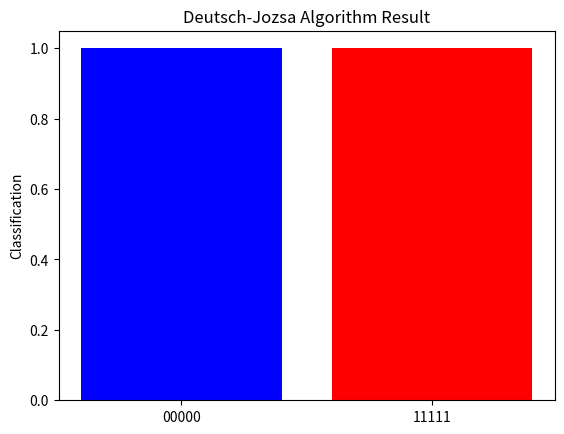

Recreate this plot in Python.
import numpy as np
import matplotlib.pyplot as plt

# Define the state |0^n>
def zero_state(n):
    state = np.zeros((2**n, 1))
    state[0, 0] = 1
    return state

# Define the Hadamard gate
def hadamard_gate(n):
    H = np.array([[1, 1], [1, -1]]) / np.sqrt(2)
    result = H
    for _ in range(n - 1):
        result = np.kron(result, H)
    return result

# Define the Oracle for the Deutsch-Jozsa algorithm
def deutsch_jozsa_oracle(n, balanced=True):
    oracle_matrix = np.eye(2**(n+1))  # Initialize the identity matrix
    if balanced:
        # Balanced function: f(x) = x1 XOR x2 XOR ... XOR xn
        for i in range(2**n):
            x = bin(i)[2:].zfill(n)  # Binary representation of i
            f_x = sum(int(bit) for bit in x) % 2  # Compute XOR
            if f_x == 1:
                # Swap |y>
                oracle_matrix[i * 2, i * 2 + 1] = 1
                oracle_matrix[i * 2 + 1, i * 2] = 1
                oracle_matrix[i * 2, i * 2] = 0
                oracle_matrix[i * 2 + 1, i * 2 + 1] = 0
    else:
        # Constant function: f(x) is always 0 or always 1
        f_x = np.random.choice([0, 1])  # Randomly choose constant f(x) as 0 or 1
        if f_x == 1:
            for i in range(2**n):
                oracle_matrix[i * 2, i * 2 + 1] = 1
                oracle_matrix[i * 2 + 1, i * 2] = 1
                oracle_matrix[i * 2, i * 2] = 0
                oracle_matrix[i * 2 + 1, i * 2 + 1] = 0
    return oracle_matrix

# Visualize results
def result_visualizer(result):
    if result == "Balanced":
        plt.bar(["00000"], [1], color="blue")
    else:
        plt.bar(["11111"], [1], color="red")
    plt.title("Deutsch-Jozsa Algorithm Result")
    plt.ylabel("Classification")
    plt.show()

# Simulate the Deutsch-Jozsa algorithm
def deutsch_jozsa_algorithm(n, balanced=True):
    # Initial input state |0^n>|1>
    psi = np.kron(zero_state(n), np.array([[0], [1]]))  # |0^n>|1>

    # Apply Hadamard on all qubits
    H_n = hadamard_gate(n)
    H_n1 = np.kron(H_n, hadamard_gate(1))
    psi = H_n1 @ psi

    # Apply Oracle
    Uf = deutsch_jozsa_oracle(n, balanced)
    psi = Uf @ psi

    # Apply Hadamard again on the first n qubits
    H_n1 = np.kron(H_n, np.eye(2))
    psi = H_n1 @ psi

    # Measure the state
    probability = np.abs(psi[:, 0])**2

    # Result of the Deutsch-Jozsa algorithm
    result = np.argmax(probability[:2**n])  # Measure only the first n qubits
    return "Constant" if result == 0 else "Balanced"

# Test the Deutsch-Jozsa algorithm
n = 5  # Number of qubits

# test1: balanced
result = deutsch_jozsa_algorithm(n, balanced=True)
print("Balanced case:", result)  # Expected "Balanced"
result_visualizer(result)

# test2: constant
result = deutsch_jozsa_algorithm(n, balanced=False)
print("Constant case:", result)  # Expected "Constant"
result_visualizer(result)
